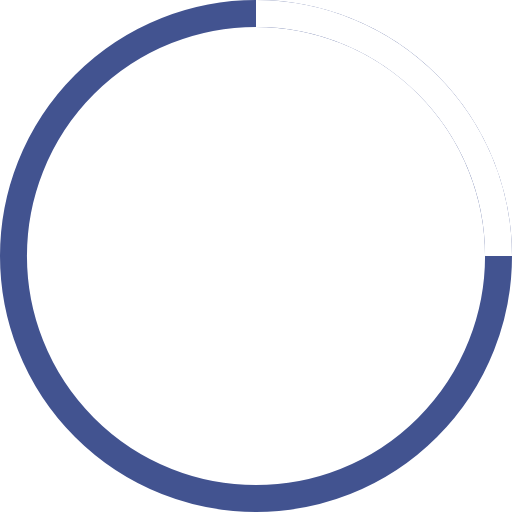
t = 0.00 s
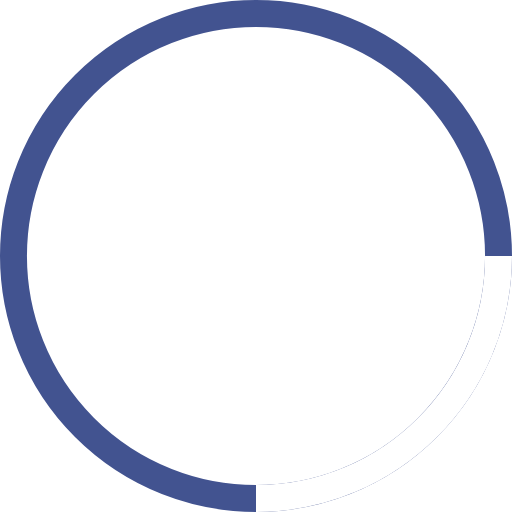
t = 0.25 s
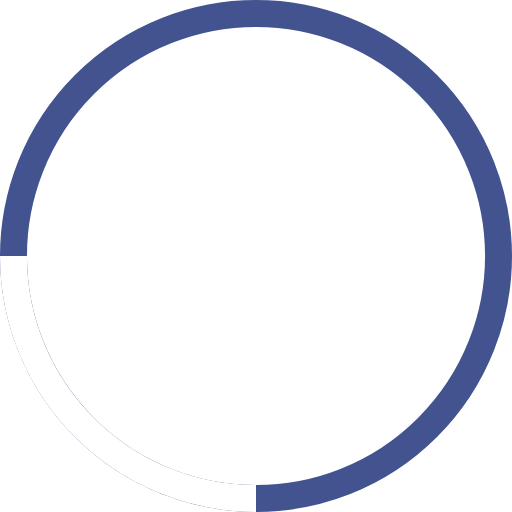
t = 0.50 s
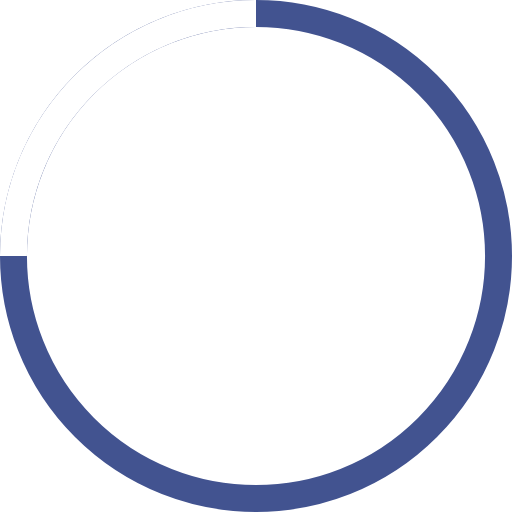
t = 0.75 s

The animated SVG that drew these frames (rendered in a browser with its animation timeline set to each time). Animation: 1 SMIL element (animateTransform=1); one cycle of 1.00 s, repeats indefinitely.

<svg width="38" height="38" viewBox="0 0 38 38" xmlns="http://www.w3.org/2000/svg" stroke="#fff">
    <g fill="none" fill-rule="evenodd">
        <g transform="translate(1 1)" stroke-width="2">
            <circle cx="18" cy="18" r="18" stroke="#425390"/>
            <path d="M36 18c0-9.94-8.06-18-18-18">
                <animateTransform
                    attributeName="transform"
                    type="rotate"
                    from="0 18 18"
                    to="360 18 18"
                    dur="1s"
                    repeatCount="indefinite"/>
            </path>
        </g>
    </g>
</svg>
